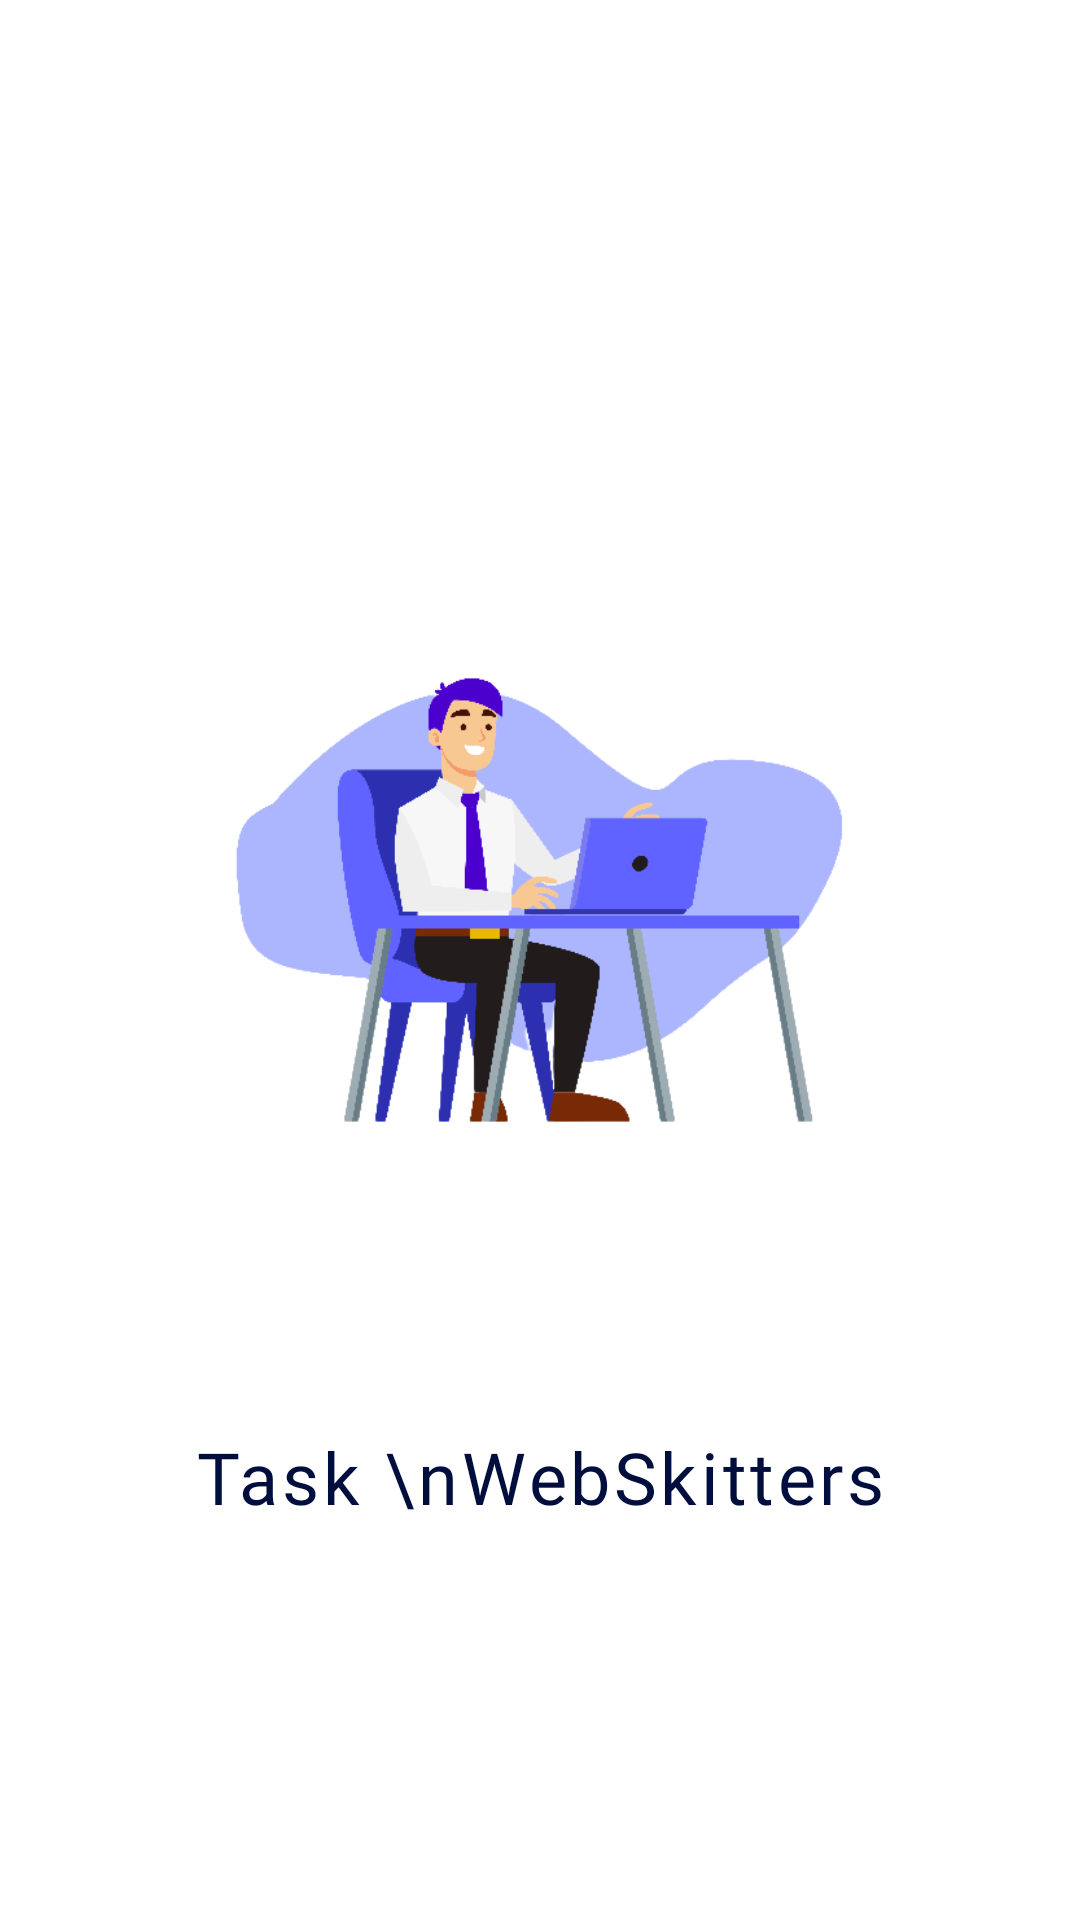

Android layout source for this screen:
<!-- AndroidManifest.xml: application theme Theme.TaskWebSkitters -->
<!-- res/layout/activity_splash.xml -->
<?xml version="1.0" encoding="utf-8"?>
<androidx.constraintlayout.widget.ConstraintLayout xmlns:android="http://schemas.android.com/apk/res/android"
    xmlns:app="http://schemas.android.com/apk/res-auto"
    xmlns:tools="http://schemas.android.com/tools"
    android:layout_width="match_parent"
    android:layout_height="match_parent"
    tools:context=".view.activities.SplashActivity">

    <androidx.appcompat.widget.AppCompatImageView
        android:id="@+id/image"
        android:layout_width="0dp"
        android:layout_height="0dp"
        android:layout_marginBottom="40dp"
        android:scaleType="centerCrop"
        app:layout_constraintBottom_toBottomOf="parent"
        app:layout_constraintEnd_toEndOf="parent"
        app:layout_constraintTop_toTopOf="parent"
        app:layout_constraintHeight_percent="0.3"
        app:layout_constraintWidth_percent="0.6"
        app:layout_constraintStart_toStartOf="parent"
        app:srcCompat="@drawable/splash" />

    <androidx.appcompat.widget.AppCompatTextView
        android:layout_width="wrap_content"
        android:layout_height="wrap_content"
        android:text="Task \nWebSkitters"
        android:textSize="24sp"
        android:gravity="center"
        android:letterSpacing="0.05"
        android:fontFamily="@font/lato_bold"
        android:textColor="@color/purple_700"
        app:layout_constraintStart_toStartOf="parent"
        app:layout_constraintEnd_toEndOf="parent"
        app:layout_constraintTop_toBottomOf="@+id/image"
        android:layout_marginTop="80dp"/>

</androidx.constraintlayout.widget.ConstraintLayout>
<!-- resources referenced by this layout -->
<resources>
  <color name="purple_700">#000E3D</color>
  <!-- drawable splash: png bitmap (drawable, 29802 bytes) -->
  <style name="Theme.TaskWebSkitters" parent="Theme.MaterialComponents.DayNight.NoActionBar">
          
          <item name="colorPrimary">@color/purple_500</item>
          <item name="colorPrimaryVariant">@color/purple_700</item>
          <item name="colorOnPrimary">@color/white</item>
          
          <item name="colorSecondary">@color/teal_200</item>
          <item name="colorSecondaryVariant">@color/teal_700</item>
          <item name="colorOnSecondary">@color/black</item>
          
          <item name="android:statusBarColor" tools:targetApi="l">?attr/colorPrimaryVariant</item>
          
      </style>
  <color name="purple_500">#0A0F66</color>
  <color name="white">#fff</color>
  <color name="teal_200">#FF03DAC5</color>
  <color name="teal_700">#FF018786</color>
  <color name="black">#000</color>
</resources>
